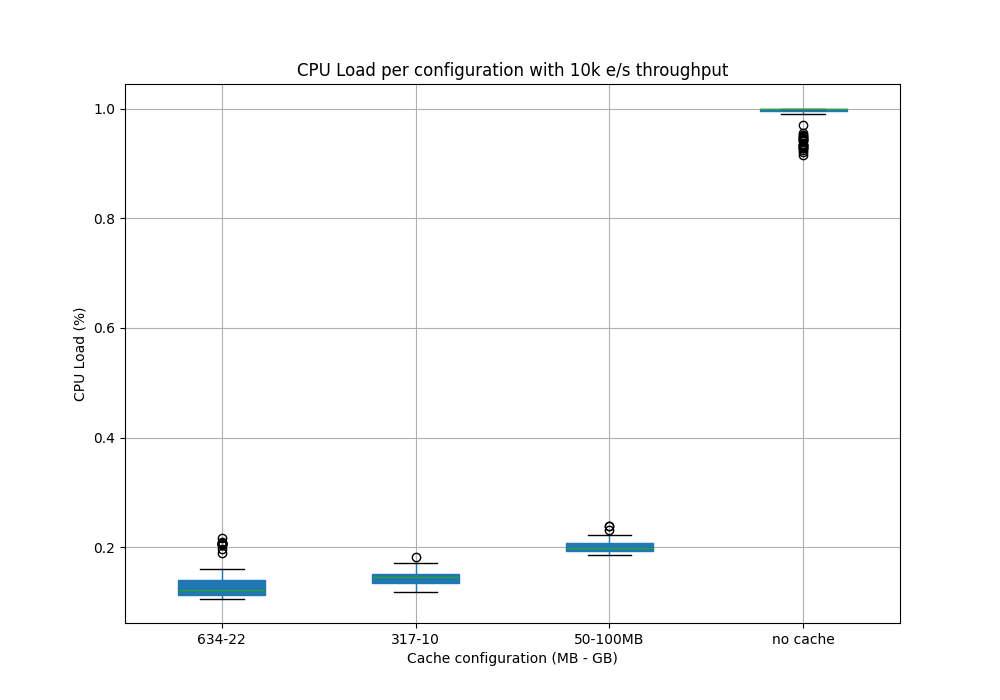

The file beside this chart, header and first rows:
Time, flink_taskmanager_Status_JVM_CPU_Load{co…, flink_taskmanager_Status_JVM_CPU_Load{co…, flink_taskmanager_Status_JVM_CPU_Load{co…, flink_taskmanager_Status_JVM_CPU_Load{co…
2025-07-17 12:00:00, 0.1175, , , 
2025-07-17 12:00:05, 0.118, , , 
2025-07-17 12:00:10, 0.1895, , , 
2025-07-17 12:00:15, 0.1485, , , 
2025-07-17 12:00:20, 0.1355, , , 
2025-07-17 12:00:25, 0.1605, , , 
2025-07-17 12:00:30, 0.1125, , , 
2025-07-17 12:00:35, 0.117, , , 
2025-07-17 12:00:40, 0.142, , , 
2025-07-17 12:00:45, 0.115, , , 
2025-07-17 12:00:50, 0.1225, , , 
2025-07-17 12:00:55, 0.204, , , 
2025-07-17 12:01:00, 0.111, , , 
2025-07-17 12:01:05, 0.117, , , 
2025-07-17 12:01:10, 0.133, , , 
2025-07-17 12:01:15, 0.1125, , , 
2025-07-17 12:01:20, 0.1235, , , 
2025-07-17 12:01:25, 0.1405, , , 
2025-07-17 12:01:30, 0.1095, , , 
2025-07-17 12:01:35, 0.1125, , , 
2025-07-17 12:01:40, 0.1435, , , 
2025-07-17 12:01:45, 0.112, , , 
2025-07-17 12:01:50, 0.127, , , 
2025-07-17 12:01:55, 0.2078, , , 
2025-07-17 12:02:00, 0.1168, , , 
2025-07-17 12:02:05, 0.1145, , , 
2025-07-17 12:02:10, 0.1435, , , 
2025-07-17 12:02:15, 0.109, , , 
2025-07-17 12:02:20, 0.128, , , 
2025-07-17 12:02:25, 0.134, , , 
2025-07-17 12:02:30, 0.1075, , , 
2025-07-17 12:02:35, 0.114, , , 
2025-07-17 12:02:40, 0.1445, , , 
2025-07-17 12:02:45, 0.115, , , 
2025-07-17 12:02:50, 0.1285, , , 
2025-07-17 12:02:55, 0.206, , , 
2025-07-17 12:03:00, 0.1205, , , 
2025-07-17 12:03:05, 0.1145, , , 
2025-07-17 12:03:10, 0.137, , , 
2025-07-17 12:03:15, 0.1125, , , 
2025-07-17 12:03:20, 0.1216, , , 
2025-07-17 12:03:25, 0.1296, , , 
2025-07-17 12:03:30, 0.1115, , , 
2025-07-17 12:03:35, 0.122, , , 
2025-07-17 12:03:40, 0.1485, , , 
2025-07-17 12:03:45, 0.1135, , , 
2025-07-17 12:03:50, 0.1275, , , 
2025-07-17 12:03:55, 0.2087, , , 
2025-07-17 12:04:00, 0.112, , , 
2025-07-17 12:04:05, 0.116, , , 
2025-07-17 12:04:10, 0.1495, , , 
2025-07-17 12:04:15, 0.111, , , 
2025-07-17 12:04:20, 0.1205, , , 
2025-07-17 12:04:25, 0.1225, , , 
2025-07-17 12:04:30, 0.107, , , 
2025-07-17 12:04:35, 0.1125, , , 
2025-07-17 12:04:40, 0.14, , , 
2025-07-17 12:04:45, 0.114, , , 
2025-07-17 12:04:50, 0.1225, , , 
2025-07-17 12:04:55, 0.2179, , , 
... 424 more rows
